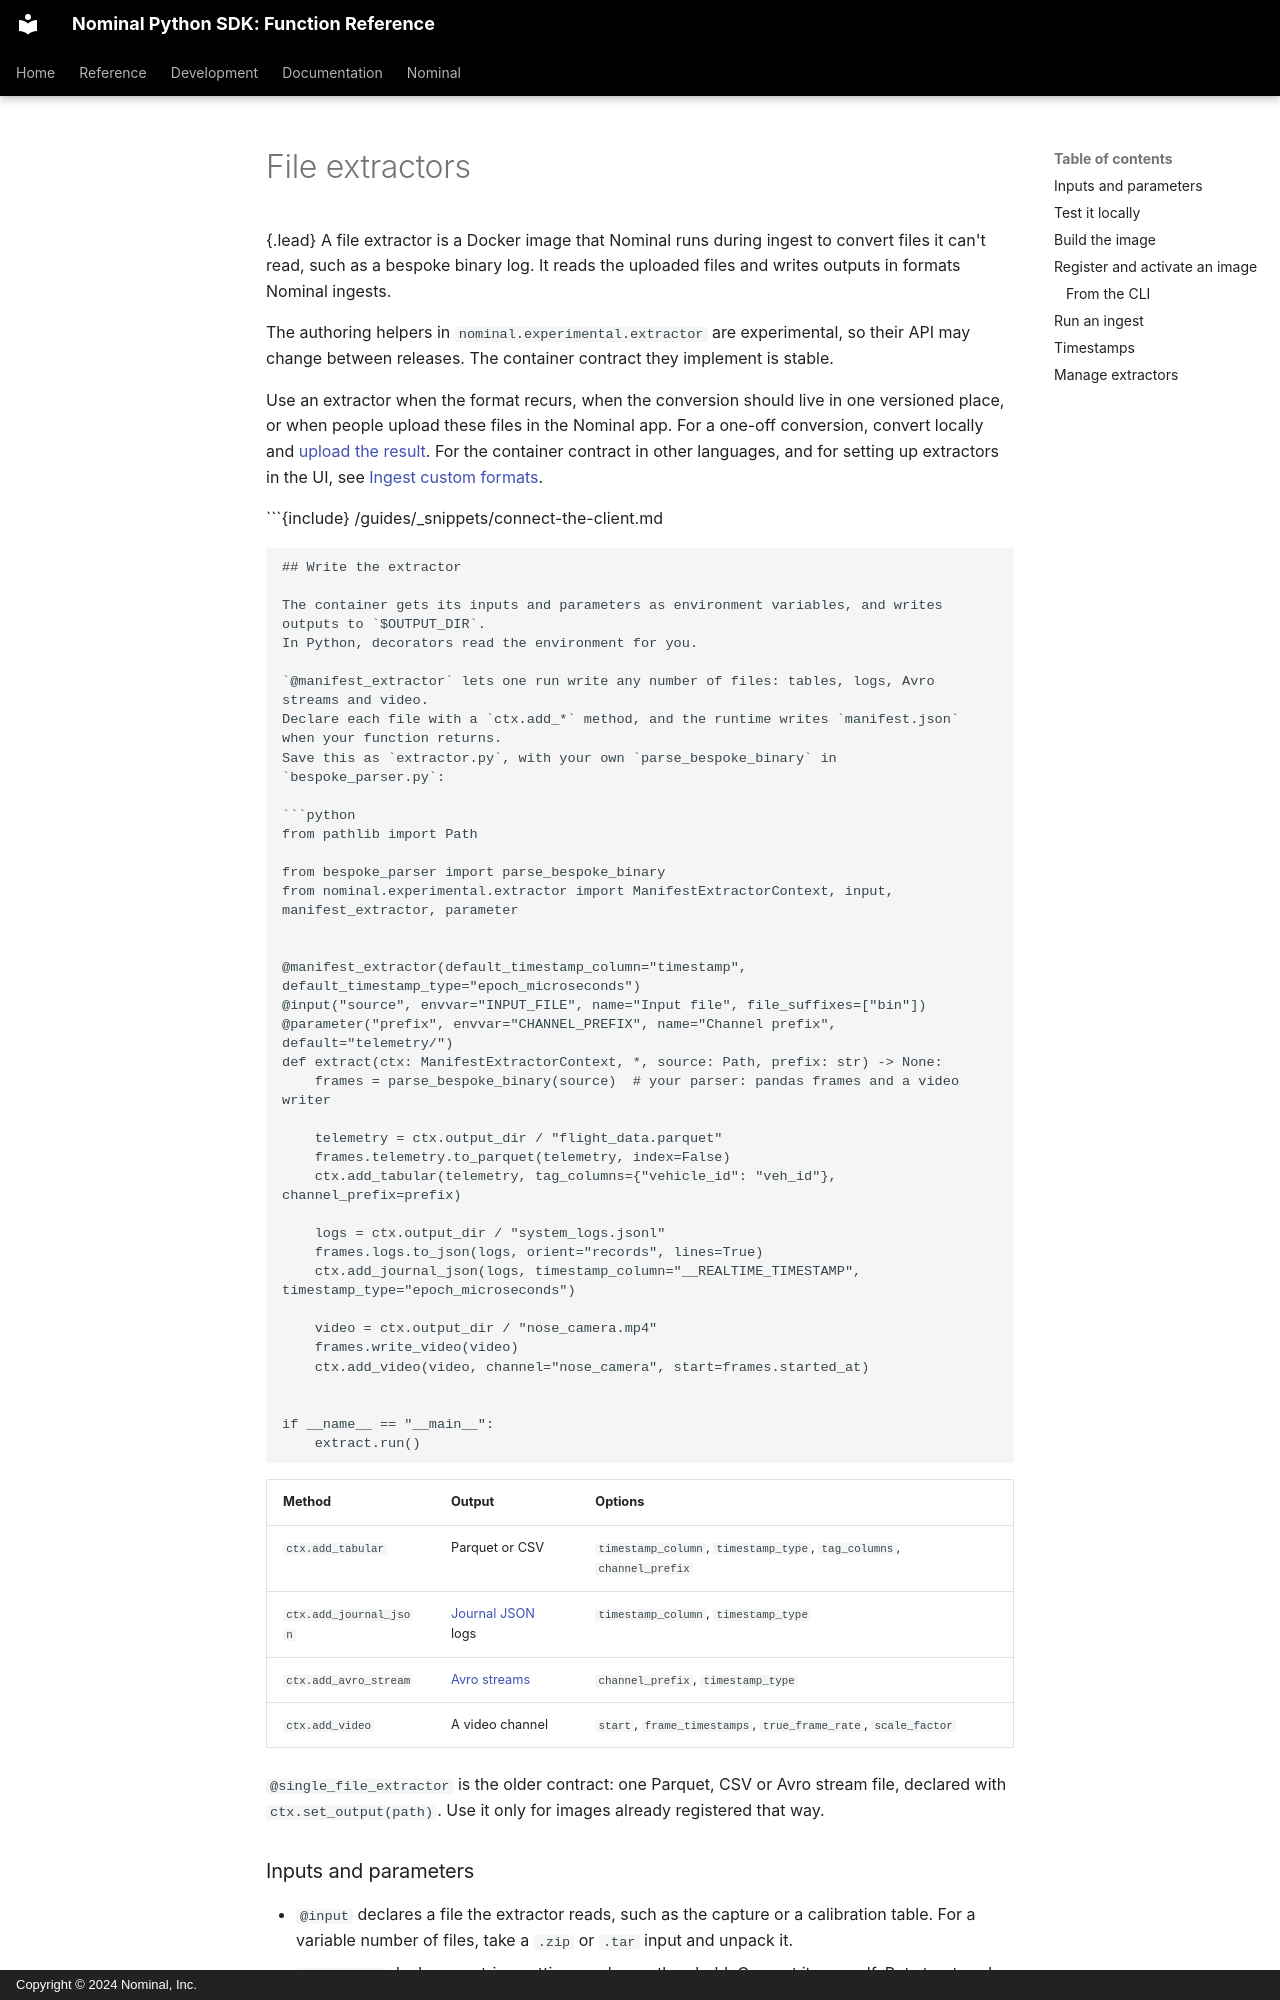

repository: nominal-io/nominal-client · page: src/guides/extractors/overview/index.html · generator: mkdocs · copyright: Copyright © 2024 Nominal, Inc.

---
myst:
  html_meta:
    description: "Write, build, register and run containerized file extractors for formats Nominal doesn't read."
---

# File extractors

{.lead}
A file extractor is a Docker image that Nominal runs during ingest to convert files it can't read, such as a bespoke binary log.
It reads the uploaded files and writes outputs in formats Nominal ingests.

The authoring helpers in `nominal.experimental.extractor` are experimental, so their API may change between releases. The container contract they implement is stable.

Use an extractor when the format recurs, when the conversion should live in one versioned place, or when people upload these files in the Nominal app.
For a one-off conversion, convert locally and [upload the result](/guides/datasets/overview.md).
For the container contract in other languages, and for setting up extractors in the UI, see [Ingest custom formats](https://docs.nominal.io/core/documentation/platform/data/containerized-extractors).

```{include} /guides/_snippets/connect-the-client.md
```

## Write the extractor

The container gets its inputs and parameters as environment variables, and writes outputs to `$OUTPUT_DIR`.
In Python, decorators read the environment for you.

`@manifest_extractor` lets one run write any number of files: tables, logs, Avro streams and video.
Declare each file with a `ctx.add_*` method, and the runtime writes `manifest.json` when your function returns.
Save this as `extractor.py`, with your own `parse_bespoke_binary` in `bespoke_parser.py`:

```python
from pathlib import Path

from bespoke_parser import parse_bespoke_binary
from nominal.experimental.extractor import ManifestExtractorContext, input, manifest_extractor, parameter


@manifest_extractor(default_timestamp_column="timestamp", default_timestamp_type="epoch_microseconds")
@input("source", envvar="INPUT_FILE", name="Input file", file_suffixes=["bin"])
@parameter("prefix", envvar="CHANNEL_PREFIX", name="Channel prefix", default="telemetry/")
def extract(ctx: ManifestExtractorContext, *, source: Path, prefix: str) -> None:
    frames = parse_bespoke_binary(source)  # your parser: pandas frames and a video writer

    telemetry = ctx.output_dir / "flight_data.parquet"
    frames.telemetry.to_parquet(telemetry, index=False)
    ctx.add_tabular(telemetry, tag_columns={"vehicle_id": "veh_id"}, channel_prefix=prefix)

    logs = ctx.output_dir / "system_logs.jsonl"
    frames.logs.to_json(logs, orient="records", lines=True)
    ctx.add_journal_json(logs, timestamp_column="__REALTIME_TIMESTAMP", timestamp_type="epoch_microseconds")

    video = ctx.output_dir / "nose_camera.mp4"
    frames.write_video(video)
    ctx.add_video(video, channel="nose_camera", start=frames.started_at)


if __name__ == "__main__":
    extract.run()
```

| Method | Output | Options |
| --- | --- | --- |
| `ctx.add_tabular` | Parquet or CSV | `timestamp_column`, `timestamp_type`, `tag_columns`, `channel_prefix` |
| `ctx.add_journal_json` | [Journal JSON](/guides/datasets/journal-json.md) logs | `timestamp_column`, `timestamp_type` |
| `ctx.add_avro_stream` | [Avro streams](/guides/datasets/avro-streams.md) | `channel_prefix`, `timestamp_type` |
| `ctx.add_video` | A video channel | `start`, `frame_timestamps`, `true_frame_rate`, `scale_factor` |

`@single_file_extractor` is the older contract: one Parquet, CSV or Avro stream file, declared with `ctx.set_output(path)`.
Use it only for images already registered that way.
